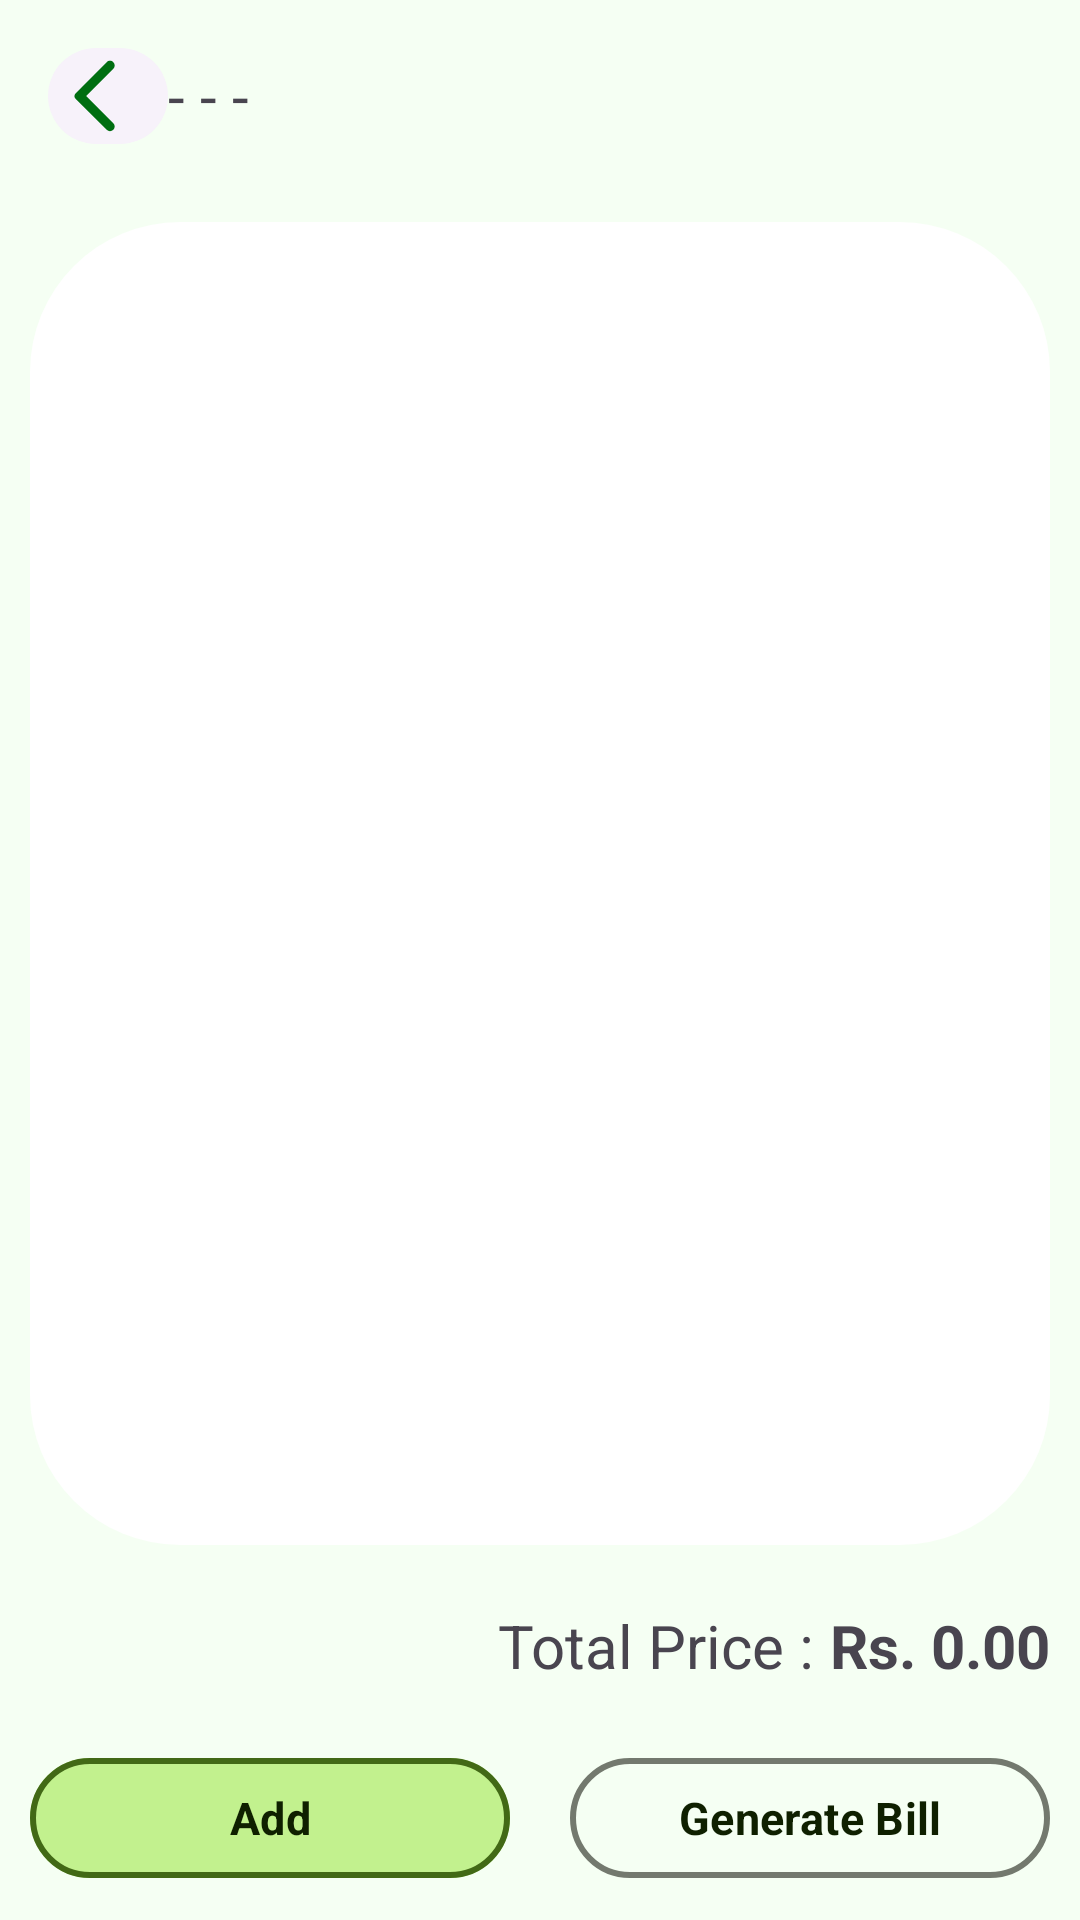

This screen was rendered from an Android layout file. Write that file and the resources it references.
<!-- AndroidManifest.xml: application theme Theme.BillGen -->
<!-- res/layout/activity_bill_editor.xml -->
<?xml version="1.0" encoding="utf-8"?>
<androidx.constraintlayout.widget.ConstraintLayout xmlns:android="http://schemas.android.com/apk/res/android"
    xmlns:app="http://schemas.android.com/apk/res-auto"
    xmlns:tools="http://schemas.android.com/tools"
    android:layout_width="match_parent"
    android:layout_height="match_parent"
    tools:context=".Activities.BillEditor">

    <com.google.android.material.appbar.MaterialToolbar
        android:id="@+id/topAppBarTab"
        android:layout_width="match_parent"
        android:layout_height="wrap_content"

        app:layout_constraintTop_toTopOf="parent"
        app:layout_constraintStart_toStartOf="parent"
        app:layout_constraintEnd_toEndOf="parent">

        <com.google.android.material.button.MaterialButton
            android:id="@+id/backBtn"
            android:layout_width="40sp"
            android:layout_height="40sp"

            app:icon="@drawable/back_btn_icon"
            app:iconSize="30sp"
            app:iconGravity="textStart"

            android:theme="@style/ThemeOverlay.Material3.Button.ElevatedButton"
            />

        <com.google.android.material.textview.MaterialTextView
            android:id="@+id/companyNameDisplayMtv"
            android:layout_width="wrap_content"
            android:layout_height="wrap_content"

            android:text="- - -"

            android:theme="@style/textView20"
            />


    </com.google.android.material.appbar.MaterialToolbar>

    <ImageView
        android:id="@+id/containerCardIv"
        android:layout_width="match_parent"
        android:layout_height="0dp"
        android:layout_margin="10sp"
        app:layout_constraintTop_toBottomOf="@id/topAppBarTab"
        app:layout_constraintStart_toStartOf="parent"
        app:layout_constraintEnd_toEndOf="parent"
        app:layout_constraintBottom_toTopOf="@id/totalPriceContainerLl"

        android:background="@drawable/container_card"
        />

    <androidx.recyclerview.widget.RecyclerView
        android:id="@+id/billItemCardsRv"
        android:layout_width="0dp"
        android:layout_height="0dp"
        android:layout_margin="10sp"
        app:layout_constraintTop_toTopOf="@id/containerCardIv"
        app:layout_constraintStart_toStartOf="@id/containerCardIv"
        app:layout_constraintEnd_toEndOf="@id/containerCardIv"
        app:layout_constraintBottom_toBottomOf="@id/containerCardIv"/>

    <LinearLayout
        android:id="@+id/totalPriceContainerLl"
        android:layout_width="match_parent"
        android:layout_height="wrap_content"
        app:layout_constraintTop_toBottomOf="@id/containerCardIv"
        app:layout_constraintStart_toStartOf="parent"
        app:layout_constraintEnd_toEndOf="parent"
        app:layout_constraintBottom_toTopOf="@id/btnContainerLl"
        android:layout_margin="10sp"
        android:gravity="end"

        android:orientation="horizontal">

        <com.google.android.material.textview.MaterialTextView
            android:layout_width="wrap_content"
            android:layout_height="wrap_content"

            android:text="Total Price : "

            android:theme="@style/textView20"/>

        <com.google.android.material.textview.MaterialTextView
            android:id="@+id/totalPriceDisplayMtv"
            android:layout_width="wrap_content"
            android:layout_height="wrap_content"

            android:text="Rs. 0.00"
            android:textStyle="bold"

            android:theme="@style/textView20"/>


    </LinearLayout>

    <LinearLayout
        android:id="@+id/btnContainerLl"
        android:layout_width="match_parent"
        android:layout_height="wrap_content"

        app:layout_constraintTop_toBottomOf="@id/totalPriceContainerLl"
        app:layout_constraintStart_toStartOf="parent"
        app:layout_constraintEnd_toEndOf="parent"
        app:layout_constraintBottom_toBottomOf="parent"

        android:orientation="horizontal">

        <com.google.android.material.button.MaterialButton
            android:id="@+id/addBtn"
            android:layout_width="match_parent"
            android:layout_height="wrap_content"
            android:layout_weight="1"
            android:layout_margin="10sp"

            android:text="Add"
            android:textSize="15sp"

            android:theme="@style/FilledIconTextButton"/>


        <com.google.android.material.button.MaterialButton
            android:id="@+id/generateBillBtn"
            android:layout_width="match_parent"
            android:layout_height="wrap_content"
            android:layout_weight="1"
            android:layout_margin="10sp"

            android:text="Generate Bill"
            android:textSize="15sp"

            android:theme="@style/OutlinedIconTextButton"/>

    </LinearLayout>


</androidx.constraintlayout.widget.ConstraintLayout>
<!-- resources referenced by this layout -->
<resources>
  <!-- drawable back_btn_icon (drawable) -->
  <vector android:autoMirrored="true" android:height="50dp"
      android:tint="#0F2000" android:viewportHeight="24"
      android:viewportWidth="24" android:width="50dp" xmlns:android="http://schemas.android.com/apk/res/android">
      <path android:fillColor="@android:color/white" android:pathData="M16.62,2.99c-0.49,-0.49 -1.28,-0.49 -1.77,0L6.54,11.3c-0.39,0.39 -0.39,1.02 0,1.41l8.31,8.31c0.49,0.49 1.28,0.49 1.77,0s0.49,-1.28 0,-1.77L9.38,12l7.25,-7.25c0.48,-0.48 0.48,-1.28 -0.01,-1.76z"/>
  </vector>
  <!-- drawable container_card (drawable) -->
  <?xml version="1.0" encoding="utf-8"?>
  <shape xmlns:android="http://schemas.android.com/apk/res/android"
      android:shape="rectangle">
  
      <solid android:color="?attr/containerBackgroundColor"/>
      <corners android:topLeftRadius="50sp"
          android:topRightRadius="50sp"
          android:bottomLeftRadius="50sp"
          android:bottomRightRadius="50sp"/>
  
  </shape>
  <style name="FilledIconTextButton" parent="ThemeOverlay.Material3.Button.TonalButton">
          <item name="strokeWidth">2sp</item>
          <item name="strokeColor">@color/md_theme_light_secondary</item>
  
          <item name="android:textSize">20sp</item>
          <item name="android:textStyle">bold</item>
      </style>
  <style name="OutlinedIconTextButton" parent="Widget.Material3.Button.OutlinedButton.Icon">
          <item name="strokeWidth">2sp</item>
          <item name="rippleColor">@color/md_theme_light_primary</item>
          <item name="colorContainer">@android:color/transparent</item>
  
          <item name="colorOnContainer">@color/md_theme_light_onSecondaryContainer</item>
          <item name="android:textSize">20sp</item>
          <item name="android:textStyle">bold</item>
  
      </style>
  <style name="textView20" parent="ThemeOverlay.Material3.AutoCompleteTextView">
          <item name="android:textSize">20sp</item>
      </style>
  <style name="Theme.BillGen" parent="Base.Theme.BillGen" />
  <color name="md_theme_light_secondary">#426916</color>
  <color name="md_theme_light_primary">#006E11</color>
  <color name="md_theme_light_onSecondaryContainer">#0F2000</color>
  <color name="md_theme_light_onPrimary">#FFFFFF</color>
  <color name="md_theme_light_primaryContainer">#7DFE74</color>
  <color name="md_theme_light_onPrimaryContainer">#002202</color>
  <color name="md_theme_light_onSecondary">#FFFFFF</color>
  <color name="md_theme_light_secondaryContainer">#C2F18E</color>
  <color name="md_theme_light_tertiary">#386569</color>
  <color name="md_theme_light_onTertiary">#FFFFFF</color>
  <color name="md_theme_light_tertiaryContainer">#BCEBEF</color>
  <color name="md_theme_light_onTertiaryContainer">#002022</color>
  <color name="md_theme_light_error">#BA1A1A</color>
  <color name="md_theme_light_errorContainer">#FFDAD6</color>
  <color name="md_theme_light_onError">#FFFFFF</color>
  <color name="md_theme_light_onErrorContainer">#410002</color>
  <color name="md_theme_light_background">#F5FFF3</color>
  <color name="md_theme_light_onBackground">#00210E</color>
  <color name="md_theme_light_surface">#F5FFF3</color>
  <color name="md_theme_light_onSurface">#00210E</color>
  <color name="md_theme_light_surfaceVariant">#DEE4D8</color>
  <color name="md_theme_light_onSurfaceVariant">#42493F</color>
  <color name="md_theme_light_outline">#73796E</color>
  <color name="md_theme_light_inverseOnSurface">#C2FFD0</color>
  <color name="md_theme_light_inverseSurface">#00391C</color>
  <color name="md_theme_light_inversePrimary">#60E05B</color>
  <color name="md_theme_dark_secondary">#A6D475</color>
  <color name="md_theme_light_background_white">#FFFFFF</color>
</resources>
